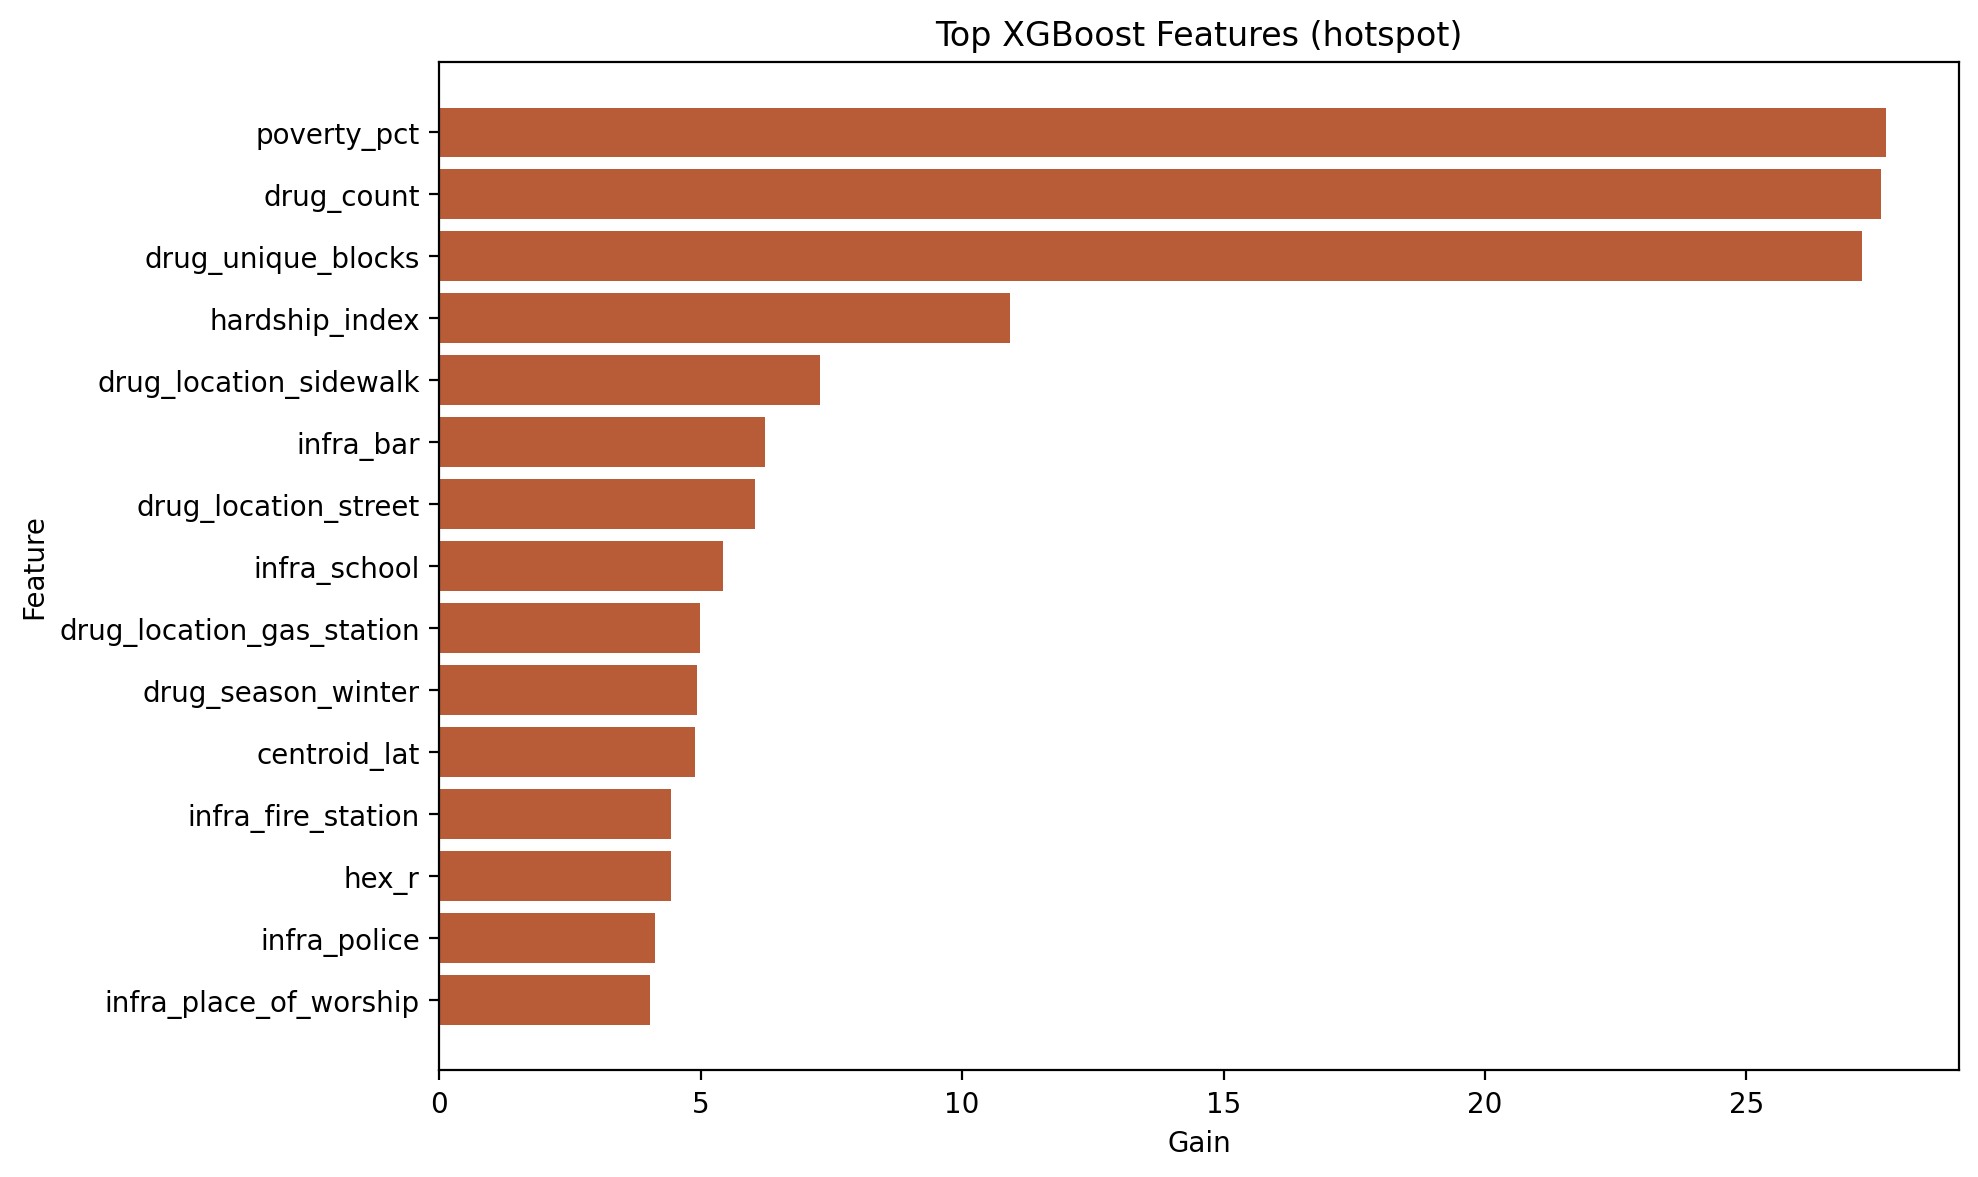

Source data for this figure (header and first rows):
feature, gain, weight, cover, sklearn_importance, feature_group, gain_rank
poverty_pct, 27.67, 197.0, 77.01, 0.1194, socioeconomic, 1
drug_count, 27.58, 88.0, 77.39, 0.119, drug_summary, 2
drug_unique_blocks, 27.21, 167.0, 82.54, 0.1174, drug_summary, 3
hardship_index, 10.92, 142.0, 61.15, 0.04712, socioeconomic, 4
drug_location_sidewalk, 7.287, 107.0, 53.14, 0.03144, drug_location, 5
infra_bar, 6.224, 71.0, 49.52, 0.02685, infrastructure, 6
drug_location_street, 6.045, 129.0, 48.53, 0.02608, drug_location, 7
infra_school, 5.437, 66.0, 34.24, 0.02346, infrastructure, 8
drug_location_gas_station, 4.981, 5.0, 31.95, 0.02149, drug_location, 9
drug_season_winter, 4.931, 74.0, 38.62, 0.02127, drug_season, 10
centroid_lat, 4.89, 47.0, 49.55, 0.02109, spatial, 11
infra_fire_station, 4.443, 7.0, 45.32, 0.01917, infrastructure, 12
hex_r, 4.434, 207.0, 47.38, 0.01913, spatial, 13
infra_police, 4.119, 3.0, 82, 0.01777, infrastructure, 14
infra_place_of_worship, 4.028, 63.0, 41.24, 0.01738, infrastructure, 15
infra_laundry, 3.885, 28.0, 52.52, 0.01676, infrastructure, 16
infra_playground, 3.723, 101.0, 37.86, 0.01606, infrastructure, 17
hex_q, 3.721, 171.0, 40.46, 0.01605, spatial, 18
drug_time_morning, 3.652, 51.0, 32.14, 0.01575, drug_time, 19
drug_time_evening, 3.551, 105.0, 36.94, 0.01532, drug_time, 20
per_capita_income, 3.515, 93.0, 39.33, 0.01516, socioeconomic, 21
drug_location_residence, 3.233, 35.0, 20.98, 0.01395, drug_location, 22
infrastructure_total, 3.038, 133.0, 39.85, 0.01311, other, 23
infra_library, 2.938, 2.0, 25.23, 0.01267, infrastructure, 24
infra_clinic, 2.857, 35.0, 55.06, 0.01232, infrastructure, 25
drug_arrest_rate, 2.824, 101.0, 39.87, 0.01218, drug_summary, 26
infra_atm, 2.776, 1.0, 77.6, 0.01198, infrastructure, 27
community_area_number, 2.744, 88.0, 35.79, 0.01184, community_area, 28
drug_time_night, 2.681, 56.0, 22, 0.01156, drug_time, 29
drug_time_afternoon, 2.624, 67.0, 27.62, 0.01132, drug_time, 30
infra_pharmacy, 2.596, 18.0, 42.52, 0.0112, infrastructure, 31
centroid_lon, 2.554, 241.0, 36.65, 0.01102, spatial, 32
drug_location_park_property, 2.478, 32.0, 63.35, 0.01069, drug_location, 33
infra_supermarket, 2.417, 13.0, 32.8, 0.01043, infrastructure, 34
drug_season_spring, 2.396, 73.0, 30.44, 0.01034, drug_season, 35
drug_season_summer, 2.341, 63.0, 23.18, 0.0101, drug_season, 36
drug_location_cta_platform, 2.293, 28.0, 55.71, 0.009893, drug_location, 37
infra_alcohol, 2.272, 2.0, 9.708, 0.0098, infrastructure, 38
drug_season_fall, 2.223, 86.0, 34.77, 0.009588, drug_season, 39
drug_location_apartment, 2.134, 5.0, 27.7, 0.009206, drug_location, 40
infra_fuel, 1.938, 16.0, 16.71, 0.008359, infrastructure, 41
drug_location_vehicle_non_commercial, 1.839, 26.0, 28.48, 0.007932, drug_location, 42
drug_location_alley, 1.811, 47.0, 30.78, 0.007813, drug_location, 43
infra_social_facility, 1.681, 9.0, 14.02, 0.007251, infrastructure, 44
infra_park, 1.516, 47.0, 28.71, 0.00654, infrastructure, 45
drug_location_parking_lot_garage_non_res…, 1.347, 4.0, 42.39, 0.00581, drug_location, 46
community_area_missing, 0.0, 0.0, 0.0, 0.0, community_area, 47
drug_domestic_rate, 0.0, 0.0, 0.0, 0.0, drug_summary, 47
infra_arts_centre, 0.0, 0.0, 0.0, 0.0, infrastructure, 47
infra_casino, 0.0, 0.0, 0.0, 0.0, infrastructure, 47
infra_community_centre, 0.0, 0.0, 0.0, 0.0, infrastructure, 47
infra_courthouse, 0.0, 0.0, 0.0, 0.0, infrastructure, 47
infra_e_cigarette, 0.0, 0.0, 0.0, 0.0, infrastructure, 47
infra_hospital, 0.0, 0.0, 0.0, 0.0, infrastructure, 47
infra_monastery, 0.0, 0.0, 0.0, 0.0, infrastructure, 47
infra_nightclub, 0.0, 0.0, 0.0, 0.0, infrastructure, 47
infra_nursing_home, 0.0, 0.0, 0.0, 0.0, infrastructure, 47
infra_payment_terminal, 0.0, 0.0, 0.0, 0.0, infrastructure, 47
infra_prison, 0.0, 0.0, 0.0, 0.0, infrastructure, 47
infra_pub, 0.0, 0.0, 0.0, 0.0, infrastructure, 47
... 4 more rows
